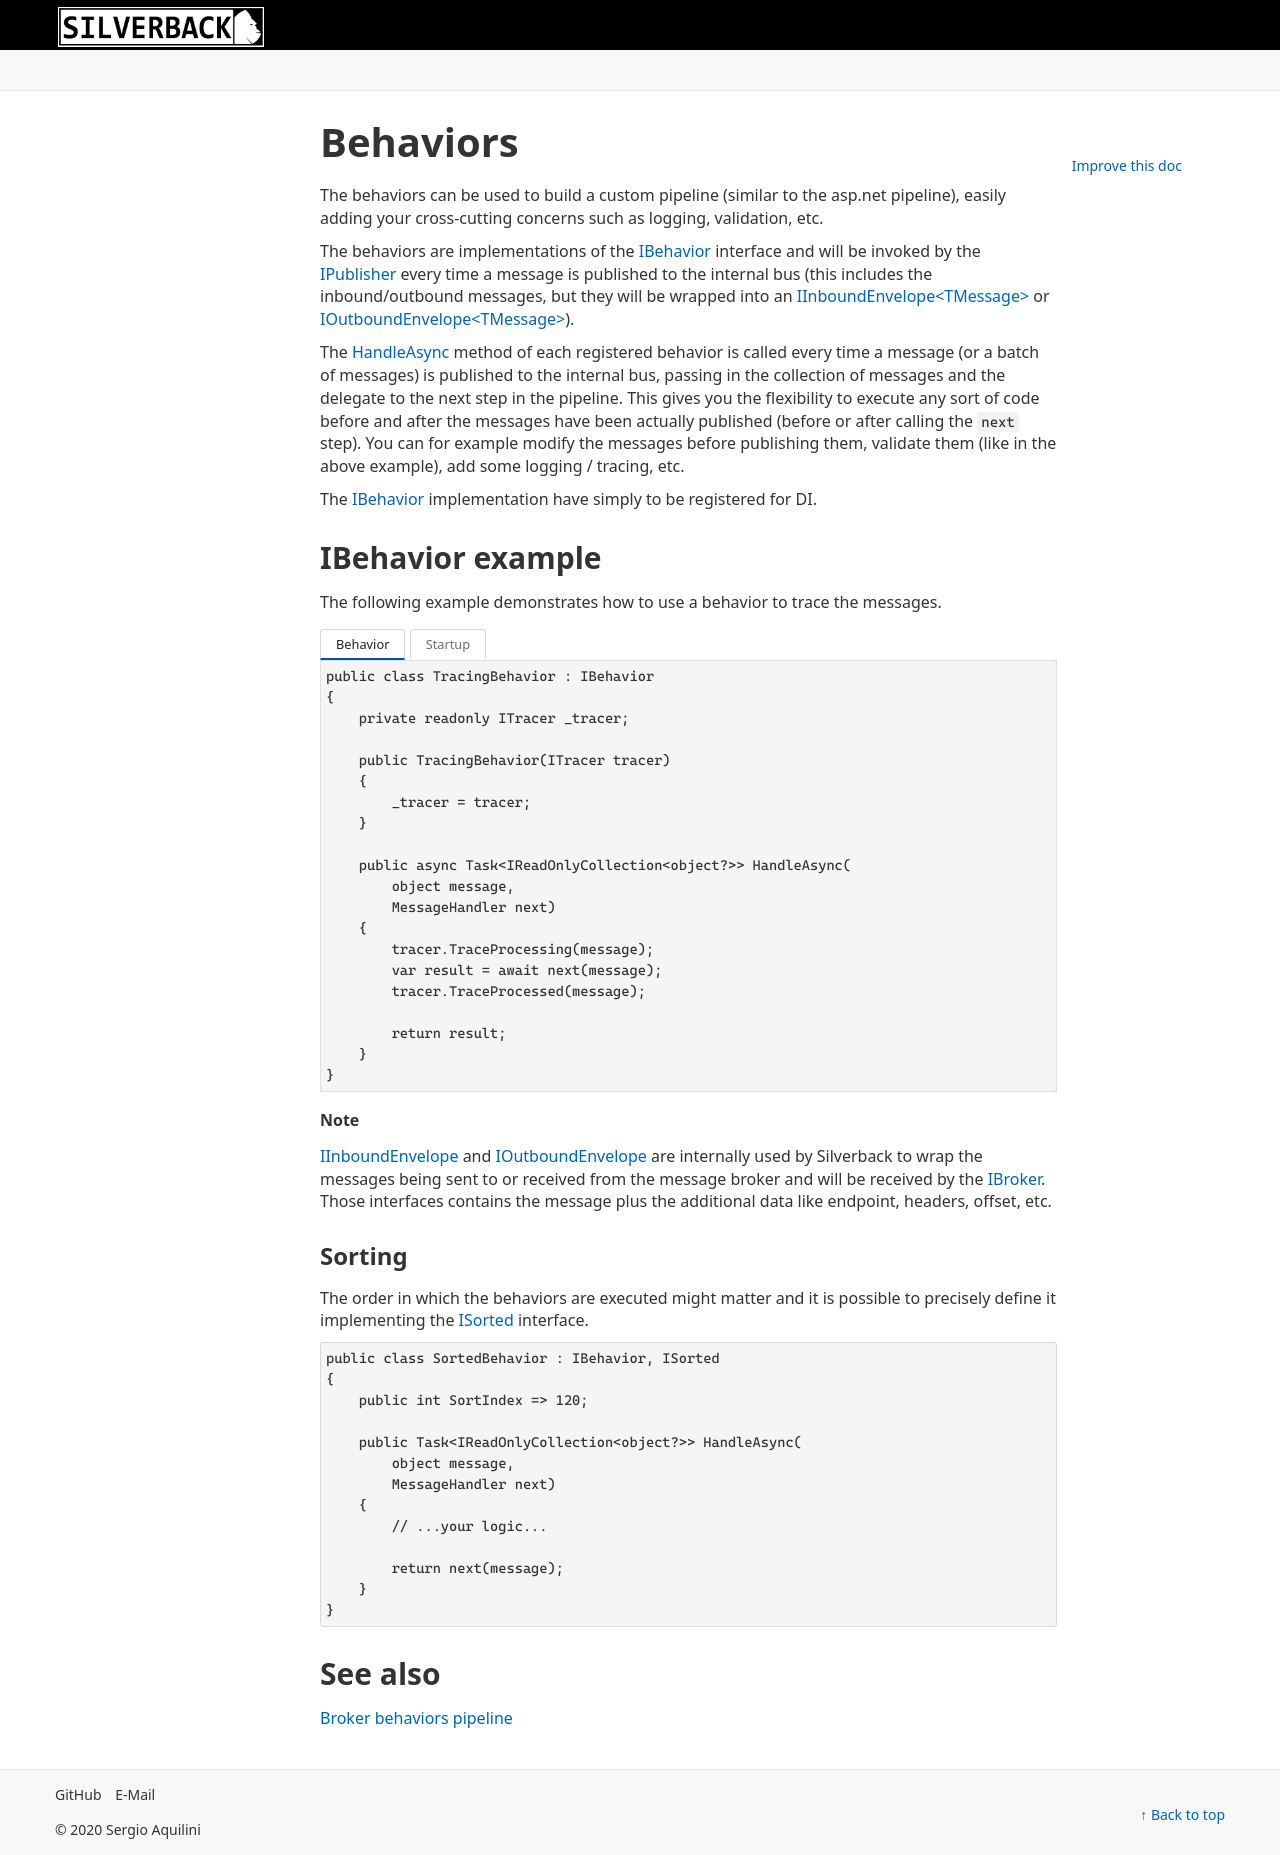

repository: BEagle1984/silverback · page: v4/concepts/bus/behaviors.html · generator: jekyll

---
uid: behaviors
---

# Behaviors

The behaviors can be used to build a custom pipeline (similar to the asp.net pipeline), easily adding your cross-cutting concerns such as logging, validation, etc.

The behaviors are implementations of the <xref:Silverback.Messaging.Publishing.IBehavior> interface and will be invoked by the <xref:Silverback.Messaging.Publishing.IPublisher> every time a message is published to the internal bus (this includes the inbound/outbound messages, but they will be wrapped into an <xref:Silverback.Messaging.Messages.IInboundEnvelope`1> or <xref:Silverback.Messaging.Messages.IOutboundEnvelope`1>).

The [HandleAsync](xref:Silverback.Messaging.Publishing.IBehavior#Silverback_Messaging_Publishing_IBehavior_HandleAsync_System_Object_Silverback_Messaging_Publishing_MessageHandler_) method of each registered behavior is called every time a message (or a batch of messages) is published to the internal bus, passing in the collection of messages and the delegate to the next step in the pipeline. This gives you the flexibility to execute any sort of code before and after the messages have been actually published (before or after calling the `next` step). You can for example modify the messages before publishing them, validate them (like in the above example), add some logging / tracing, etc.

The <xref:Silverback.Messaging.Publishing.IBehavior> implementation have simply to be registered for DI.

## IBehavior example

The following example demonstrates how to use a behavior to trace the messages.

# [Behavior](#tab/ibehavior)
```csharp
public class TracingBehavior : IBehavior
{
    private readonly ITracer _tracer;

    public TracingBehavior(ITracer tracer)
    {
        _tracer = tracer;
    }

    public async Task<IReadOnlyCollection<object?>> HandleAsync(
        object message, 
        MessageHandler next)
    {
        tracer.TraceProcessing(message);
        var result = await next(message);
        tracer.TraceProcessed(message);

        return result;
    }
}
```
# [Startup](#tab/ibehavior-startup)
```csharp
public class Startup
{
    public void ConfigureServices(IServiceCollection services)
    {
        services
            .AddSilverback()
            .AddScopedBehavior<TracingBehavior>();
    }
}
```
***

> [!Note]
> <xref:Silverback.Messaging.Messages.IInboundEnvelope> and <xref:Silverback.Messaging.Messages.IOutboundEnvelope> are internally used by Silverback to wrap the messages being sent to or received from the message broker and will be received by the <xref:Silverback.Messaging.Broker.IBroker>. Those interfaces contains the message plus the additional data like endpoint, headers, offset, etc.

### Sorting

The order in which the behaviors are executed might matter and it is possible to precisely define it implementing the <xref:Silverback.ISorted> interface.

```csharp
public class SortedBehavior : IBehavior, ISorted
{
    public int SortIndex => 120;

    public Task<IReadOnlyCollection<object?>> HandleAsync(
        object message, 
        MessageHandler next)
    {
        // ...your logic...

        return next(message);
    }
}
```

## See also

<xref:broker-behaviors>
